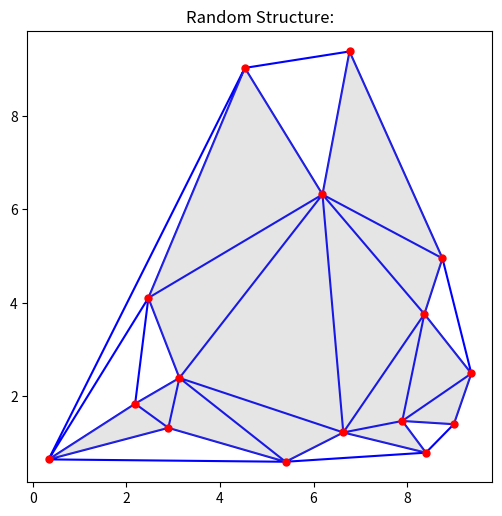

This figure's Python source:
""" 
Classical Preprocessing Stage:
This module loads FEA problem input, and returns Quantum Hamiltonian.

Equation of Motion:

M ddot X = - KX + F(t)

Here, M is the Mass Matrix of the structure, K is the stiffness matrix, and F(t)
is the external load input applied to nodes.

Case 1: Zero External Load

    M ddot X = - KX
    
Case 2: With external load (static)
    M ddot X = -KX + F             eq(1)
    M ddot X = -K(X + K^{-1} F)
    Y = (X + K^{-1} F) 
    M ddot Y = -K Y

Case 3: With external load (dynamic)
    M ddot X = -KX + F(t)

    """
import scipy 
import numpy as np 
from scipy.spatial import Delaunay
from scipy.linalg import sqrtm
from scipy.sparse import dok_matrix
import matplotlib.pyplot as plt 

def generate_symmetric_matrix(n):
    # Generate a random square matrix
    A = np.random.rand(n, n)
    # Make the matrix symmetric
    A_symmetric = (A + A.T) / 2
    return A_symmetric

def generate_convex_polygon(num_vertices):
    """
    Generates a set of points that form a convex polygon.

    The approach is to generate random points, calculate their centroid,
    sort them by angle from the centroid (which ensures convexity), and return
    the sorted points as the vertices of the convex polygon.
    """
    # Generate random points
    points = np.random.rand(num_vertices, 2) * 10

    # Calculate the centroid of the points
    centroid = np.mean(points, axis=0)

    # Calculate angles of points from the centroid
    angles = np.arctan2(points[:,1] - centroid[1], points[:,0] - centroid[0])

    # Sort points by angle
    sorted_points = points[np.argsort(angles)]

    return sorted_points


"""
Class Node:

Attributes: 

    index --------> node index
    x ------------> x coordinate of the node
    y ------------> y coordinate of the node
    F_x ----------> Force in x direction acting on the node
    F_y ----------> Force in y direction acting on the node
    b_x ----------> boundary condition in the x direction (1, if the x displacement of node is constrained, 0 otherwise )
    b_y ----------> boundary condition in the y direction (1, if the y displacement of node is constrained, 0 otherwise )
    adj_nodes ----> list containing indices of adjacent nodes

"""

class Node: 
    def __init__(self,index, x,y,F_x,F_y,b_x,b_y,adj_nodes):
        self.index = index 
        self.x = x
        self.y = y
        self.F_x = F_x
        self.F_y = F_y
        self.b_x = b_x
        self.b_y = b_y 
        self.adj_nodes = adj_nodes

    def assign_adjacent_nodes(self,adj_nodes):
        self.adj_nodes = adj_nodes 


class Structure:
    # definition: 
        # material properties
        # density, Youngs Modulus
    def __init__(self,n_nodes):

        # 1. Define Geometry

            # 1.1 define  points
        
        self.points = self._generate_geometry(n_nodes)
            # 1.2 Perform triangulation
    
        self.triangulation_vertices = Delaunay(self.points)

        # initialize list of nodes 

        self.nodes = [ Node(i,self.points[i][0], self.points[i][1],0,0,0,0,set([i])) for i in range(n_nodes)]

        # Define boundary Conditions:

        self._boundary_condition()

        # Assign adjacent nodes to each node
        for i in range(len(self.triangulation_vertices.simplices)):
            #print(self.triangulation_vertices.simplices[i])
            for j in range(3):
                adj = {x for x in self.triangulation_vertices.simplices[i] if x!= self.triangulation_vertices.simplices[i,j] }
                # print(adj)
                self.nodes[self.triangulation_vertices.simplices[i,j]].assign_adjacent_nodes(adj)
            
        # Compute Adjacency Matrix A
        self.A = self._compute_adjacency_matrix() # comment this out if N > 2**30 
        # Compute Stiffness Matrix K
        self.K = 10*self.A 
        # Define Mass Matrix M
        self.M = np.diag(np.full(len(self.nodes), 1.5))
        # Compute Hamiltonian
        self.H = self._compute_hamiltonian()
        # Compute F matrix. Note, M\ddot x = -K. \ddot x = -inv(M) K x => \ddot x = F x (F = -inv(M) K )
        self.F = self._compute_F()

    def _boundary_condition(self):
        # displacement boundary conditions:-
        # fix node 0 
        self.nodes[0].b_x = 1
        self.nodes[0].b_y = 1
        self.nodes[1].b_x = 1
        self.nodes[1].b_y = 1 
        # force boundary conditions:-

    
    def _generate_geometry(self, n_nodes):
        # generate random polygon 
        points = generate_convex_polygon(n_nodes)
        return points
    
    def _compute_adjacency_matrix(self):
        A = np.zeros((len(self.nodes), len(self.nodes)))
        for node in self.nodes:
            for j in node.adj_nodes:
                A[node.index,j] = 1
                print("modified")
                A[j,node.index] = 1
        for j in range(len(self.nodes)):
            if self.nodes[j].b_x == 1:
                k_jj = 1000
            else :
                k_jj = 0
            A[j,j] = -(np.sum(A[j]) + k_jj)
        return A 
    
        
    def visualize_geometry(self):
        #Plot the triangulation
        plt.figure(figsize=(6, 6))
        plt.triplot(self.points[:, 0], self.points[:, 1], self.triangulation_vertices.simplices.copy(), 'b-')
        plt.plot(self.points[:, 0], self.points[:, 1], 'o', markersize=5, color='red')
        plt.fill(self.points[:, 0], self.points[:, 1], alpha=0.2, color='grey')
        plt.gca().set_aspect('equal', adjustable='box')
        plt.title("Random Structure:")
        plt.show()

    def _compute_F(self):
        F = -np.linalg.inv(self.M) @ self.K
        return F 

    def _compute_hamiltonian(self):

        H_squared =  - np.linalg.inv(np.sqrt(self.M)) @ self.K @ np.linalg.inv(np.sqrt(self.M))
        # returns quantum hamiltonian
        # print(H_squared)
        H = sqrtm(H_squared)

        return H
    

if __name__ == '__main__':
    # n = 2**10
    # M = np.identity(n)
    # K = generate_symmetric_matrix(n)
    # F = np.array([0,1])             
    # S_1 = Structure(M,K,F)
    # H_2 = S_1.compute_hamiltonian()
    # print("done computation")
    # print(H_2)
    n = 2**4
    s_1 = Structure(n)
    print(s_1.points)
    print(s_1.points.shape)
    print("X coordinates: ",s_1.points[:,0])
    s_1.visualize_geometry()
    print("Adjoint Matrix:\n",s_1.A)
    print("Stiffness Matrix:\n",s_1.K)
    print("Mass Matrix:\n",s_1.M)
    print("Hamiltonian:\n", s_1.H)
    print(s_1.nodes[0].adj_nodes)
    




